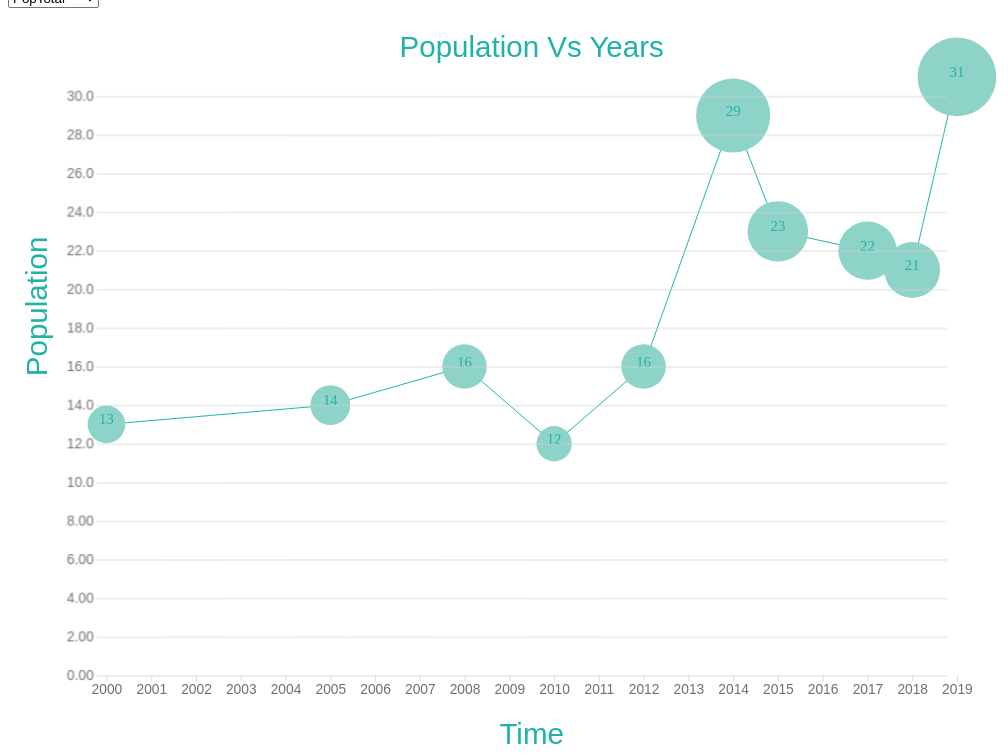
D3 v5 page, settled after 480 driven frames (8 s of simulated time); the page loaded 1 data file(s).


// ── index.js
function render(data){
  let width  = window.innerWidth,
      height = window.innerHeight ,
      margin = { top:100 , left:70 , right:90 , bottom:60 },
      innerWidth = width - margin.left - margin.right,
      innerHeight = height - margin.top - margin.bottom;
      // last_updated
      // PopMale
      var myColor = d3.scaleOrdinal().domain(data)
.range(d3.schemeSet3);
      let allGroup = ['PopTotal','PopMale','PopFemale',]
      let dropDown = d3.select("#selectButton")
        dropDown.selectAll("option").data(allGroup).enter().append("option")
        .text(function(d,i){
          return d
        })
        .attr("value",function(d,i){
          return d
        }).attr("text-anchor","middle")


      let yScale = d3.scaleLinear()
      .domain([0,d3.max(data,function(d) { return Math.max([d.PopTotal])})])
      .range([innerHeight,0])
      let xScale = d3.scaleTime()
      .domain(d3.extent(data,function(d){
        return d.Time
      })).range([0,innerWidth])

      var z = d3.scaleLinear()
        .domain([0,d3.max(data,function(d) { return Math.max([d.PopTotal])})])
        .range([ 4, 40]);

    let tickFormat = number => d3.format(".3s")(number).replace("G","B")

    let line  = d3.line()
    .x(function(d){
      return xScale(d.Time)
    })
    .y(function(d){
      return yScale(d.PopTotal)
    })


                                                                                                                                                                                    let xAxis = d3.axisBottom(xScale).ticks(15)
      let yAxis = d3.axisLeft(yScale).tickFormat(tickFormat).tickSize(-innerWidth)
      let svg = d3.select("#chart").append("svg")
                  .attr("viewBox",`0 0 ${width} ${height}`)
                  // .attr("height",height)
                  // .attr("width",width).style("background-color","black")
      let g = svg.append("g").attr("transform",`translate(${margin.top},${margin.left})`)
      let tooltip =d3.select("body").append("g").attr("transform",`translate(0,${innerHeight })`).attr("class","tooltips")

    let lineData =   g.append("path")
        .attr("d",line(data))
        .attr("stroke","lightseagreen")
        .attr("fill","none")

    let circle=  g.selectAll("circle")
        .data(data)
        .enter()
        .append("circle")
        .attr("cx",0)
        .attr("cy",-100)
        .attr("r",0)
        .on("mouseover", function(d,i){
          tooltip.html(`
                  <b>Location:${d.Location}</b>
                  <hr>
                  Population By:
                   Male:${Math.round(d.PopMale)}
                   Female:${Math.round(d.PopFemale)}
                  Total:${Math.round(d.PopTotal)}
            `)
                  .style("top",  (d3.event.pageY-85 ) + "px")
                  .style("left",(d3.event.pageX -59 )+ "px")
          })
        .on("mouseout",function(d,i){
          tooltip.html("")
        })
        circle.transition()
        .attr("cx",function(d){
          return xScale(d.Time)
        })
        .attr("cy",function(d){
          return yScale(d.PopTotal)
        })
        .attr("r",function(d,i){return z(d.PopTotal)})
        .attr("fill", function(d){return myColor(d) })

        .duration(8000)
        let text = g.selectAll("text").data(data)
                .enter()
                .append("text")
                .attr("x",0)
                .attr("y",0)
                .attr("text-anchor","middle")
                .text(function(d,i){
                  return d.PopTotal
                })
      text.transition()
                .attr("x",function(d){
                  return xScale(d.Time)
                })
                .attr("y",function(d){
                  return yScale(d.PopTotal)
                })
                .attr("fill", "grey" )
                .duration(8000)

    let xGroup =   g.append("g").call(xAxis).attr("transform",`translate(0,${innerHeight})`)
    let yGroup =  g.append("g").call(yAxis).attr("transform",`translate(-10,0)`)
      g.append("text").attr("x",0).attr("y",70).text("Time").attr("text-anchor","middle").attr("transform",`translate(${innerWidth/2},${innerHeight})`).attr("font-size",28).attr("class","text-data")
      g.append("text").attr("x",0 ).attr("y",30).text("Population Vs Years").attr("text-anchor","middle").attr("transform",`translate(${innerWidth/2},${-innerHeight/12})`).attr("font-size",28).attr("class","text-data")
      g.append("text").attr("x",-innerHeight/2).attr("y",-60).text("Population").attr("font-size",28).attr("transform","rotate(-90)").attr("class","text-data")
      xGroup.select(".domain").remove()
      yGroup.select(".domain").remove()
      function update(selectedGroup){
        let dataFilter = data.map(function(d){
          return {
            Time:d.Time,
            value:d[selectedGroup],
            Location:d.Location,
            PopFemale:d.PopFemale,
            PopMale: d.PopMale,
            PopTotal:d.PopTotal
          }
        })

        lineData.datum(dataFilter)
        .transition()
        .duration(1000)
        .attr("d",d3.line().x(d=>xScale(d.Time)).y(d=>yScale(d.value)))

        circle.data(dataFilter)
          .transition()
          .duration(1000)
          .attr("cx",function(d){
            return xScale(d.Time)
          })
          .attr("cy",function(d){
            return yScale(d.value)
          })
          text.data(dataFilter)
              .transition()
              .attr("x",function(d){
                return xScale(d.Time)
              })
              .attr("y",function(d){
                return yScale(d.value)
              })
              .attr("fill", "grey" )
              .duration(3000)


      }

      d3.select("#selectButton").on("change", function(d) {
              var selectedOption = d3.select(this).property("value")
              update(selectedOption)
            })
}
    d3.csv("code.csv").then(data=>{
        data.forEach(d=>{
          d.Time = new Date(d.Time)
          d.PopMale = Math.round(d.PopMale)
          d.PopFemale = Math.round(d.PopFemale)
          d.PopTotal = Math.round(d.PopTotal)
        })
    render(data)
})


### data: code.csv
Time, PopMale, PopFemale, PopTotal, Location
0, 2, 5, 13, Pak
2005, 3, 4, 14, ind
2008, 1, 4, 16, can
2010, 7, 4, 12, bt
2012, 8, 8, 16, us
2014, 8, 13, 29, uk
2015, 5, 15, 23, gl
2017, 4, 17, 22, nl
2018, 9, 18, 21, aus
2019, 11, 13, 31, br